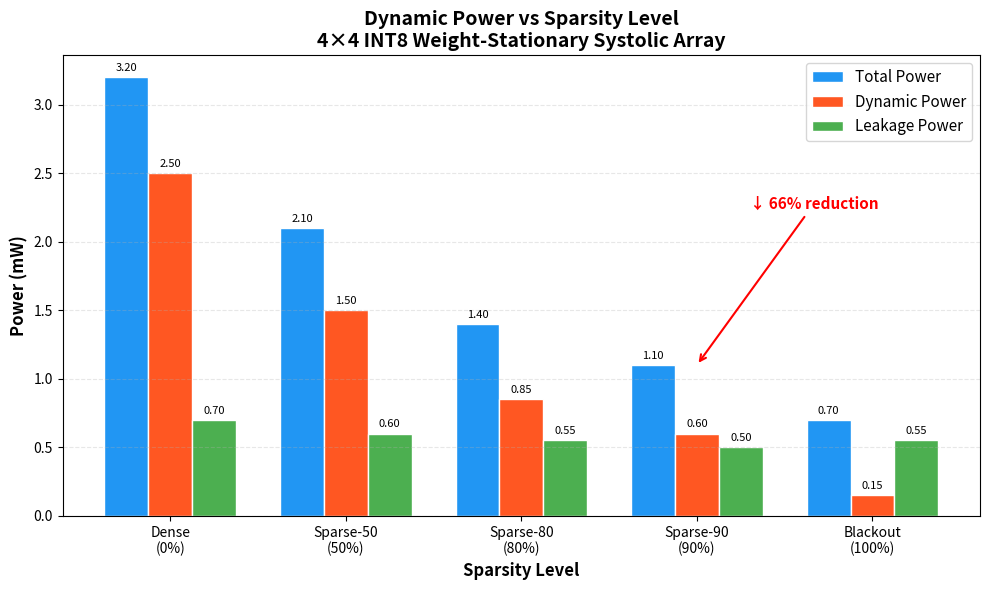

Reproduce this figure in Python. (Note: this script raises an exception after producing the figure.)
#!/usr/bin/env python3
"""
plot_power.py — Generate a bar chart comparing dense vs sparse power.

Usage:
    python3 plot_power.py

Edit the VALUES below with your actual Genus report numbers.
"""
import matplotlib
matplotlib.use('Agg')  # non-interactive backend
import matplotlib.pyplot as plt
import numpy as np

# =====================================================
# EDIT THESE VALUES with your actual Genus power numbers
# Units: milliWatts (mW)
# =====================================================
labels     = ['Dense\n(0%)', 'Sparse-50\n(50%)', 'Sparse-80\n(80%)', 'Sparse-90\n(90%)', 'Blackout\n(100%)']
# Example placeholder values (replace with actuals!)
total_power   = [3.20, 2.10, 1.40, 1.10, 0.70]
dynamic_power = [2.50, 1.50, 0.85, 0.60, 0.15]
leakage_power = [0.70, 0.60, 0.55, 0.50, 0.55]

# =====================================================
# Plot
# =====================================================
x = np.arange(len(labels))
width = 0.25

fig, ax = plt.subplots(figsize=(10, 6))

bars1 = ax.bar(x - width, total_power,   width, label='Total Power',    color='#2196F3', edgecolor='white')
bars2 = ax.bar(x,         dynamic_power, width, label='Dynamic Power',  color='#FF5722', edgecolor='white')
bars3 = ax.bar(x + width, leakage_power, width, label='Leakage Power',  color='#4CAF50', edgecolor='white')

# Labels and formatting
ax.set_xlabel('Sparsity Level', fontsize=12, fontweight='bold')
ax.set_ylabel('Power (mW)', fontsize=12, fontweight='bold')
ax.set_title('Dynamic Power vs Sparsity Level\n4×4 INT8 Weight-Stationary Systolic Array', fontsize=14, fontweight='bold')
ax.set_xticks(x)
ax.set_xticklabels(labels)
ax.legend(loc='upper right', fontsize=11)
ax.grid(axis='y', alpha=0.3, linestyle='--')

# Add value labels on bars
for bars in [bars1, bars2, bars3]:
    for bar in bars:
        height = bar.get_height()
        ax.annotate(f'{height:.2f}',
                    xy=(bar.get_x() + bar.get_width() / 2, height),
                    xytext=(0, 3), textcoords="offset points",
                    ha='center', va='bottom', fontsize=8)

# Add reduction percentage annotation
if total_power[0] > 0:
    reduction = 100 * (total_power[0] - total_power[3]) / total_power[0]
    ax.annotate(f'↓ {reduction:.0f}% reduction',
                xy=(3, total_power[3]),
                xytext=(3.3, total_power[0] * 0.7),
                fontsize=11, fontweight='bold', color='red',
                arrowprops=dict(arrowstyle='->', color='red', lw=1.5))

plt.tight_layout()
plt.savefig('reports/power_vs_sparsity.png', dpi=150, bbox_inches='tight')
plt.savefig('reports/power_vs_sparsity.pdf', bbox_inches='tight')
print("Saved: reports/power_vs_sparsity.png and reports/power_vs_sparsity.pdf")
